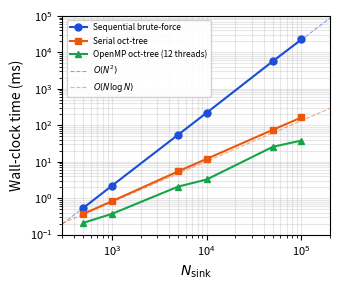

This figure's Python source: (Note: this script raises an exception after producing the figure.)
import matplotlib
matplotlib.use('Agg')
import matplotlib.pyplot as plt
import numpy as np

# Data from Table 4
N = np.array([500, 1000, 5000, 10000, 50000, 100000])
seq  = np.array([0.54, 2.19, 54.96, 220.26, 5762.31, 22584.65])
tree = np.array([0.37, 0.82, 5.42, 11.92, 75.10, 163.41])
omp  = np.array([0.21, 0.37, 2.07, 3.24, 25.65, 37.92])

fig, ax = plt.subplots(1, 1, figsize=(3.5, 3.0))

ax.loglog(N, seq,  'o-', color='#1D4ED8', ms=5, lw=1.5, label='Sequential brute-force')
ax.loglog(N, tree, 's-', color='#EA580C', ms=5, lw=1.5, label=r'Serial oct-tree')
ax.loglog(N, omp,  '^-', color='#16A34A', ms=5, lw=1.5, label=r'OpenMP oct-tree (12 threads)')

# O(N^2) reference dashed line, anchored to sequential data
N_ref = np.array([300, 200000])
# Anchor at N=1000: seq=2.19ms, scale as (N/1000)^2
t_ref = 2.19 * (N_ref / 1000.0)**2
ax.loglog(N_ref, t_ref, '--', color='#1D4ED8', lw=0.8, alpha=0.5, label=r'$O(N^2)$')

# O(N log N) reference dashed line near tree data
t_nlogn = 0.82 * (N_ref / 1000.0) * np.log2(N_ref) / np.log2(1000)
ax.loglog(N_ref, t_nlogn, '--', color='#EA580C', lw=0.8, alpha=0.5, label=r'$O(N\log N)$')

ax.set_xlabel(r'$N_{\rm sink}$', fontsize=10)
ax.set_ylabel('Wall-clock time (ms)', fontsize=10)
ax.set_xlim(300, 200000)
ax.set_ylim(0.1, 100000)
ax.legend(fontsize=6, loc='upper left', framealpha=0.9)
ax.tick_params(labelsize=8)
ax.grid(True, alpha=0.3, which='both')

plt.tight_layout()
plt.savefig('/gpfs/kjhan/Hydro/CUBE_HR5/code_cube/misc/fig_fof_scaling.pdf',
            dpi=300, bbox_inches='tight')
plt.close()
print("fig_fof_scaling.pdf generated successfully")
